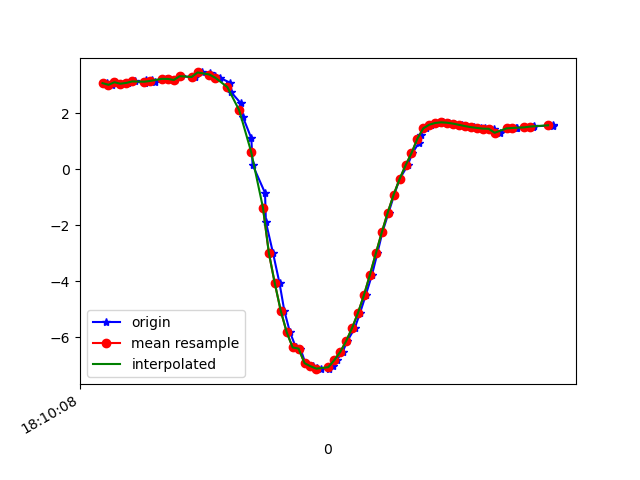

Data behind this chart, as committed beside it:
1617819008616, 514652163923714, 3.0820844, -5.4093966, 7.5683017
1617819008631, 514652183154484, 3.022, -5.473, 7.547
1617819008642, 514652202385254, 3.114, -5.496, 7.492
1617819008660, 514652221616024, 3.061, -5.482, 7.524
1617819008687, 514652240846794, 3.09, -5.631, 7.402
1617819008708, 514652260077564, 3.144, -5.619, 7.388
1617819008742, 514652279308334, 3.082, -5.623, 7.411
1617819008746, 514652298539104, 3.184, -5.7, 7.308
1617819008768, 514652317769874, 3.187, -5.665, 7.334
1617819008775, 514652337000644, 3.132, -5.697, 7.333
1617819008815, 514652356231414, 3.236, -5.723, 7.267
1617819008821, 514652375462184, 3.233, -5.676, 7.306
1617819008843, 514652394692954, 3.196, -5.716, 7.29
1617819008865, 514652413923724, 3.331, -5.707, 7.237
1617819008910, 514652433154494, 3.285, -5.404, 7.487
1617819008912, 514652452385264, 3.321, -5.725, 7.228
1617819008934, 514652471616034, 3.465, -5.732, 7.154
1617819008963, 514652490846804, 3.461, -5.706, 7.177
1617819008966, 514652510077574, 3.389, -5.82, 7.119
1617819008977, 514652529308344, 3.32, -5.924, 7.066
1617819008995, 514652548539114, 3.272, -6.029, 6.999
1617819009028, 514652567769884, 3.105, -6.196, 6.929
1617819009031, 514652587000654, 2.781, -6.432, 6.85
1617819009065, 514652606231424, 2.369, -6.691, 6.757
1617819009073, 514652625462194, 1.859, -6.947, 6.658
1617819009101, 514652644692964, 1.11, -7.195, 6.561
1617819009105, 514652663923734, 0.1666, -7.368, 6.46
1617819009147, 514652683154504, -0.8404, -7.511, 6.239
1617819009150, 514652702385274, -1.889, -7.642, 5.837
1617819009174, 514652721616044, -2.994, -7.768, 5.17
1617819009196, 514652740846814, -4.078, -7.846, 4.225
1617819009212, 514652760077584, -5.056, -7.787, 3.137
1617819009231, 514652779308354, -5.821, -7.578, 2.176
1617819009251, 514652798539124, -6.364, -7.296, 1.517
1617819009266, 514652817769894, -6.405, -7.239, 1.616
1617819009283, 514652837000664, -6.926, -6.824, 1.225
1617819009307, 514652856231434, -7.037, -6.679, 1.382
1617819009322, 514652875462204, -7.103, -6.569, 1.561
1617819009337, 514652894692974, -7.14, -6.491, 1.711
1617819009364, 514652913923744, -7.123, -6.461, 1.889
1617819009377, 514652933154514, -7.018, -6.484, 2.177
1617819009388, 514652952385284, -6.82, -6.534, 2.614
1617819009408, 514652971616054, -6.527, -6.578, 3.19
1617819009424, 514652990846824, -6.14, -6.593, 3.857
1617819009449, 514653010077594, -5.672, -6.569, 4.551
1617819009467, 514653029308364, -5.127, -6.515, 5.226
1617819009486, 514653048539134, -4.495, -6.45, 5.851
1617819009507, 514653067769904, -3.772, -6.383, 6.409
1617819009525, 514653087000674, -3.006, -6.286, 6.892
1617819009542, 514653106231444, -2.254, -6.141, 7.297
1617819009563, 514653125462214, -1.546, -5.953, 7.63
1617819009582, 514653144692984, -0.9036, -5.751, 7.883
1617819009600, 514653163923754, -0.3458, -5.588, 8.043
1617819009627, 514653183154524, 0.1389, -5.494, 8.114
1617819009643, 514653202385294, 0.5778, -5.476, 8.106
1617819009665, 514653221616064, 0.9504, -5.51, 8.049
1617819009671, 514653240846834, 1.246, -5.583, 7.957
1617819009689, 514653260077604, 1.468, -5.656, 7.867
1617819009707, 514653279308374, 1.597, -5.685, 7.821
1617819009736, 514653298539144, 1.659, -5.707, 7.792
1617819009746, 514653317769914, 1.682, -5.746, 7.759
... 18 more rows
